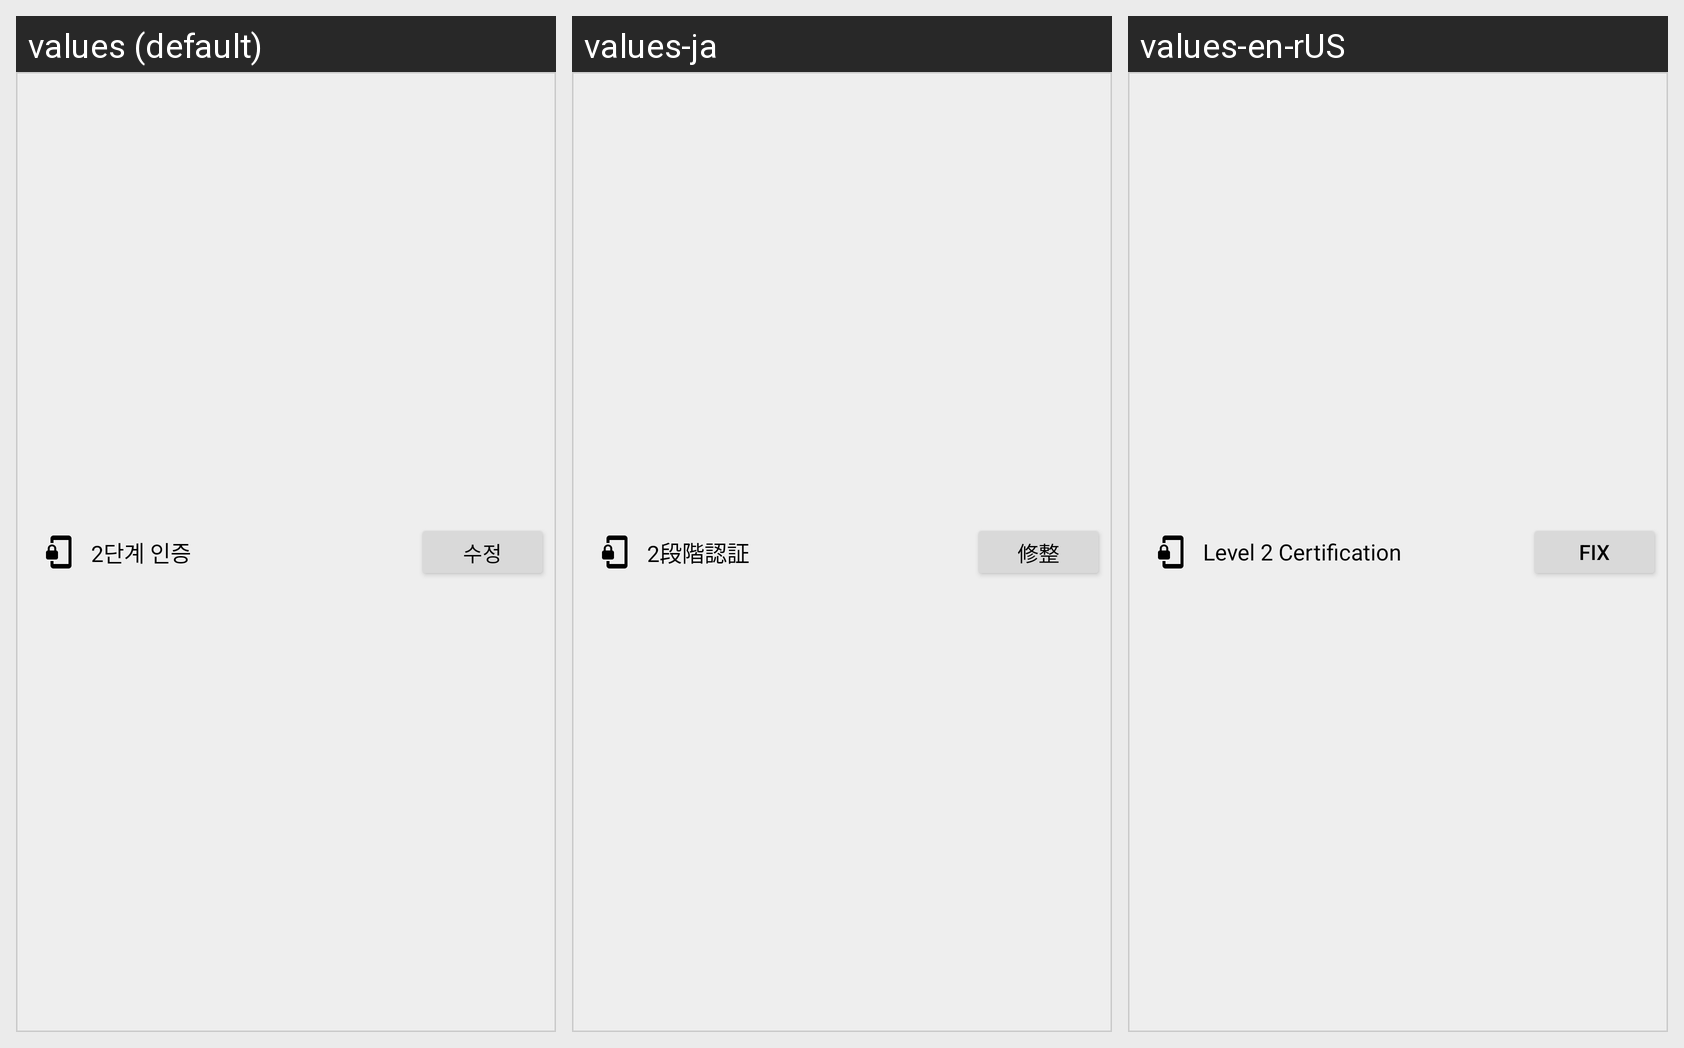

The same Android screen rendered under several of its app's locales, left to right. List the strings drawn on it with the default value and each locale's translation.
Android screen res/layout/level2_access.xml rendered under 3 locales, left to right: values (default), values-ja, values-en-rUS. Device: Nexus 5 (rendered at 1080×1920; each locale shown at half size, 540×960, under a caption strip naming it); theme Theme.Donation.
Strings drawn on this screen, with the default value and each locale's value (text and hints the layout hard-codes, and strings that could not be matched under every locale, appear in the picture but are not listed):

personal_security_tv3
  values: 2단계 인증
  values-ja: 2段階認証
  values-en-rUS: Level 2 Certification

user_btn1
  values: 수정
  values-ja: 修整
  values-en-rUS: Fix
